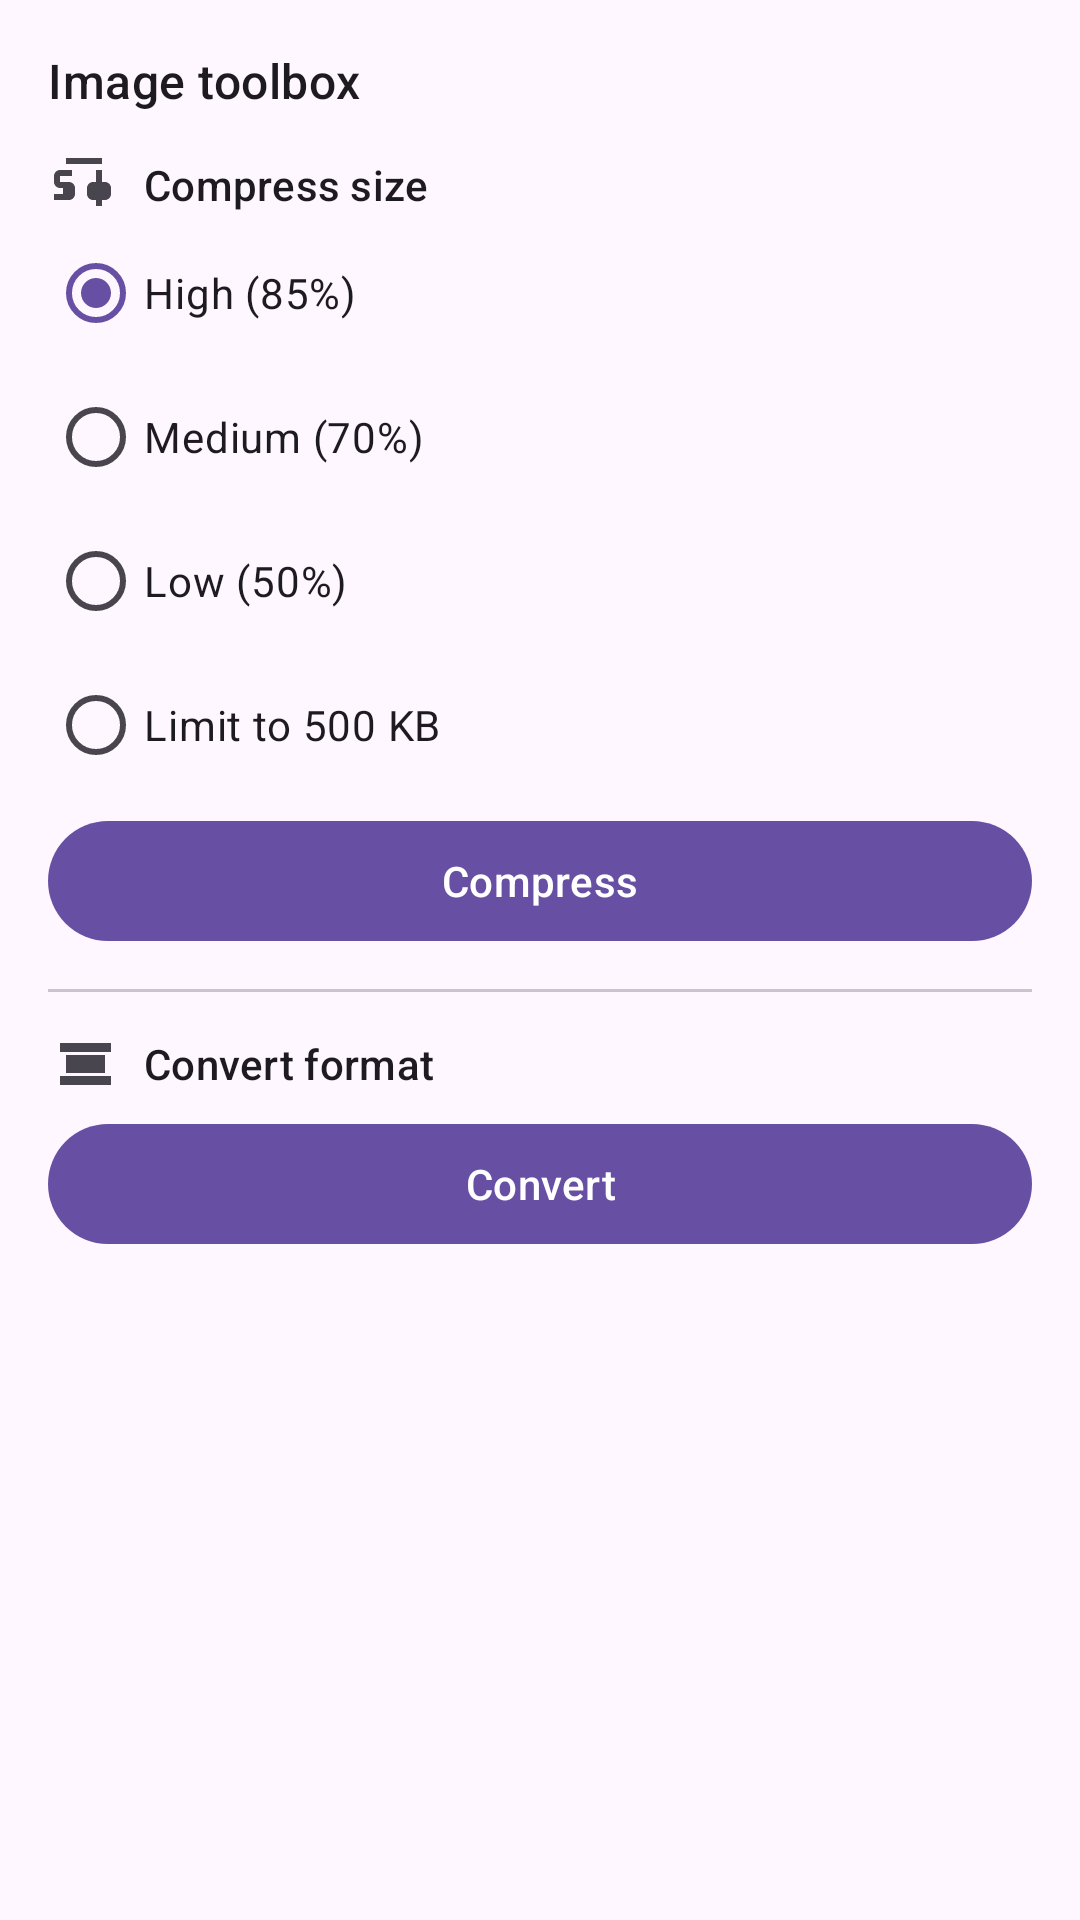

The Android layout XML behind this screen, and the referenced resources:
<!-- AndroidManifest.xml: application theme Theme.Glimpse -->
<!-- res/layout/dialog_image_toolbox.xml -->
<?xml version="1.0" encoding="utf-8"?>
<ScrollView xmlns:android="http://schemas.android.com/apk/res/android"
    xmlns:app="http://schemas.android.com/apk/res-auto"
    android:layout_width="match_parent"
    android:layout_height="wrap_content"
    android:fillViewport="true">

<LinearLayout
    android:layout_width="match_parent"
    android:layout_height="wrap_content"
    android:orientation="vertical"
    android:padding="16dp">

    <TextView
        android:layout_width="match_parent"
        android:layout_height="wrap_content"
        android:layout_marginBottom="12dp"
        android:text="@string/toolbox_title"
        android:textAppearance="?attr/textAppearanceTitleMedium" />

    
    <LinearLayout
        android:id="@+id/compressSection"
        android:layout_width="match_parent"
        android:layout_height="wrap_content"
        android:orientation="vertical">

        <TextView
            android:layout_width="wrap_content"
            android:layout_height="wrap_content"
            android:drawablePadding="8dp"
            android:gravity="center_vertical"
            android:text="@string/toolbox_compress"
            android:textAppearance="?attr/textAppearanceTitleSmall"
            app:drawableStartCompat="@drawable/ic_compress" />

        <RadioGroup
            android:id="@+id/compressRadioGroup"
            android:layout_width="match_parent"
            android:layout_height="wrap_content"
            android:orientation="vertical">

            <RadioButton
                android:id="@+id/compressHigh"
                android:layout_width="wrap_content"
                android:layout_height="wrap_content"
                android:checked="true"
                android:text="@string/toolbox_compress_quality_high" />

            <RadioButton
                android:id="@+id/compressMedium"
                android:layout_width="wrap_content"
                android:layout_height="wrap_content"
                android:text="@string/toolbox_compress_quality_medium" />

            <RadioButton
                android:id="@+id/compressLow"
                android:layout_width="wrap_content"
                android:layout_height="wrap_content"
                android:text="@string/toolbox_compress_quality_low" />

            <RadioButton
                android:id="@+id/compressMaxSize"
                android:layout_width="wrap_content"
                android:layout_height="wrap_content"
                android:text="@string/toolbox_compress_max_size" />
        </RadioGroup>

        <com.google.android.material.button.MaterialButton
            android:id="@+id/compressRunButton"
            android:layout_width="match_parent"
            android:layout_height="wrap_content"
            android:layout_marginTop="4dp"
            android:text="@string/toolbox_compress_run" />
    </LinearLayout>

    <View
        android:layout_width="match_parent"
        android:layout_height="1dp"
        android:layout_marginVertical="12dp"
        android:background="?attr/colorOutlineVariant" />

    
    <LinearLayout
        android:id="@+id/convertSection"
        android:layout_width="match_parent"
        android:layout_height="wrap_content"
        android:orientation="vertical">

        <TextView
            android:layout_width="wrap_content"
            android:layout_height="wrap_content"
            android:drawablePadding="8dp"
            android:gravity="center_vertical"
            android:text="@string/toolbox_convert"
            android:textAppearance="?attr/textAppearanceTitleSmall"
            app:drawableStartCompat="@drawable/ic_convert" />

        <com.google.android.material.chip.ChipGroup
            android:id="@+id/convertChipGroup"
            android:layout_width="match_parent"
            android:layout_height="wrap_content"
            app:singleLine="true"
            app:singleSelection="true" />

        <com.google.android.material.button.MaterialButton
            android:id="@+id/convertRunButton"
            android:layout_width="match_parent"
            android:layout_height="wrap_content"
            android:layout_marginTop="4dp"
            android:text="@string/toolbox_convert_run" />
    </LinearLayout>

    
    <LinearLayout
        android:id="@+id/videoToGifSection"
        android:layout_width="match_parent"
        android:layout_height="wrap_content"
        android:orientation="vertical"
        android:visibility="gone">

        <View
            android:layout_width="match_parent"
            android:layout_height="1dp"
            android:layout_marginBottom="12dp"
            android:background="?attr/colorOutlineVariant" />

        <TextView
            android:layout_width="wrap_content"
            android:layout_height="wrap_content"
            android:drawablePadding="8dp"
            android:gravity="center_vertical"
            android:text="@string/toolbox_video_to_gif"
            android:textAppearance="?attr/textAppearanceTitleSmall"
            app:drawableStartCompat="@drawable/ic_video_to_gif" />

        <TextView
            android:id="@+id/gifDurationLabel"
            android:layout_width="wrap_content"
            android:layout_height="wrap_content"
            android:text="@string/toolbox_video_to_gif_duration" />

        <SeekBar
            android:id="@+id/gifDurationSeekBar"
            android:layout_width="match_parent"
            android:layout_height="wrap_content"
            android:max="15"
            android:progress="5" />

        <com.google.android.material.button.MaterialButton
            android:id="@+id/videoToGifRunButton"
            android:layout_width="match_parent"
            android:layout_height="wrap_content"
            android:layout_marginTop="4dp"
            android:text="@string/toolbox_video_to_gif_run" />
    </LinearLayout>

    <com.google.android.material.progressindicator.LinearProgressIndicator
        android:id="@+id/toolboxProgressBar"
        android:layout_width="match_parent"
        android:layout_height="wrap_content"
        android:layout_marginTop="12dp"
        android:indeterminate="true"
        android:visibility="gone" />

</LinearLayout>
</ScrollView>
<!-- resources referenced by this layout -->
<resources>
  <!-- drawable ic_compress (drawable) -->
  <?xml version="1.0" encoding="utf-8"?>
  <vector xmlns:android="http://schemas.android.com/apk/res/android"
      android:width="24dp"
      android:height="24dp"
      android:viewportWidth="24"
      android:viewportHeight="24"
      android:tint="?attr/colorControlNormal">
      <path
          android:fillColor="@android:color/white"
          android:pathData="M4,9h4V7H4C2.9,7 2,7.9 2,9v2c0,1.1 0.9,2 2,2h1v2H2v2h5c1.1,0 2,-0.9 2,-2v-2c0,-1.1 -0.9,-2 -2,-2H4V9zM19,11h-1V7h-2v4h-1c-1.1,0 -2,0.9 -2,2v2c0,1.1 0.9,2 2,2h1v2h2v-2h1c1.1,0 2,-0.9 2,-2v-2C21,11.9 20.1,11 19,11zM6,3h12v2H6z" />
  </vector>
  <!-- drawable ic_convert (drawable) -->
  <?xml version="1.0" encoding="utf-8"?>
  <vector xmlns:android="http://schemas.android.com/apk/res/android"
      android:width="24dp"
      android:height="24dp"
      android:viewportWidth="24"
      android:viewportHeight="24"
      android:tint="?attr/colorControlNormal">
      <path
          android:fillColor="@android:color/white"
          android:pathData="M4,5v3h17V5H4zM6,9v6h13V9H6zM4,19h17v-3H4V19z" />
  </vector>
  <!-- drawable ic_video_to_gif (drawable) -->
  <?xml version="1.0" encoding="utf-8"?>
  <vector xmlns:android="http://schemas.android.com/apk/res/android"
      android:width="24dp"
      android:height="24dp"
      android:viewportWidth="24"
      android:viewportHeight="24"
      android:tint="?attr/colorControlNormal">
      <path
          android:fillColor="@android:color/white"
          android:pathData="M11.5,2H6v8c0,1.1 0.9,2 2,2h12c1.1,0 2,-0.9 2,-2V4c0,-1.1 -0.9,-2 -2,-2h-6.5C11.5,2 11.5,2 11.5,2zM10,10V4h2v6H10zM6,4h2v6H6V4zM14,10V4h2v6H14zM18,10V4h2v6H18zM5,14H3v6h12v-6h-2v-2H3v2h2zM19,16h2v-2h-2V16zM19,20h2v-2h-2V20zM21,18v-2h-2v2H21z" />
  </vector>
  <string name="toolbox_compress">Compress size</string>
  <string name="toolbox_compress_max_size">Limit to 500 KB</string>
  <string name="toolbox_compress_quality_high">High (85%)</string>
  <string name="toolbox_compress_quality_low">Low (50%)</string>
  <string name="toolbox_compress_quality_medium">Medium (70%)</string>
  <string name="toolbox_compress_run">Compress</string>
  <string name="toolbox_convert">Convert format</string>
  <string name="toolbox_convert_run">Convert</string>
  <string name="toolbox_title">Image toolbox</string>
  <string name="toolbox_video_to_gif">Video to GIF</string>
  <string name="toolbox_video_to_gif_duration">Duration (seconds)</string>
  <string name="toolbox_video_to_gif_run">Create GIF</string>
  <style name="Theme.Glimpse" parent="Theme.Material3.DayNight.NoActionBar">
          <item name="android:windowLayoutInDisplayCutoutMode">always</item>
          <item name="windowActionModeOverlay">true</item>
      </style>
</resources>
